Run: headless pygame with SDL's dummy video driver; simulated clock (each Clock.tick advances the game by its frame time, no real sleeping); random seed 0; keys injected as events and as key.get_pressed() state; no mouse input.
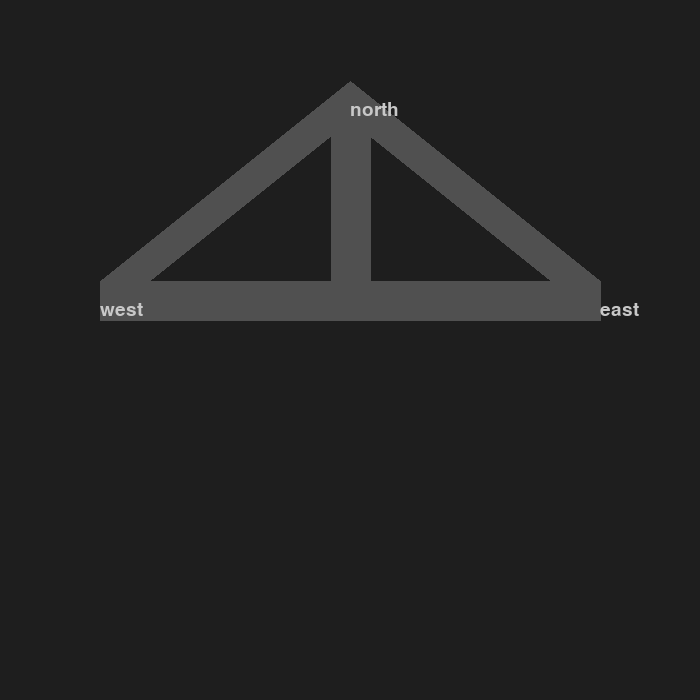
Frame 1 of 4 · flips 1–60 · no input
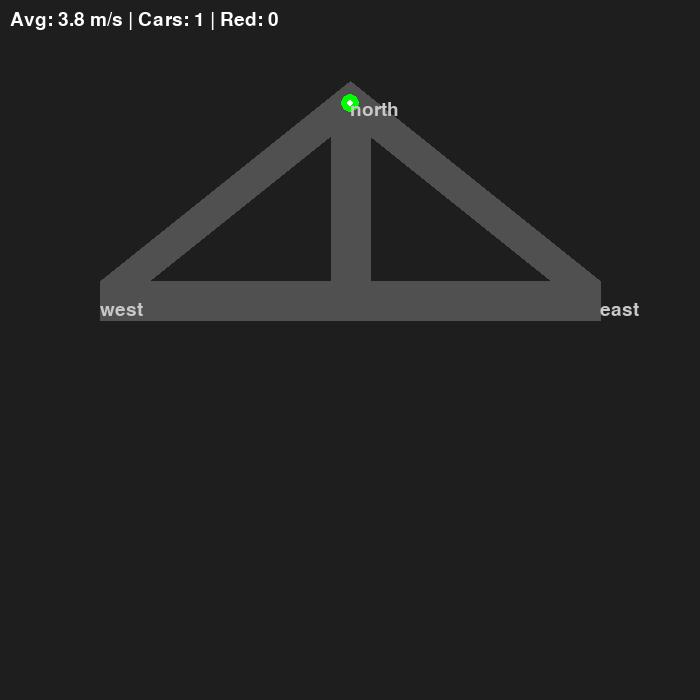
Frame 2 of 4 · flips 61–180 · tapped SPACE, RETURN · held RIGHT (→), D
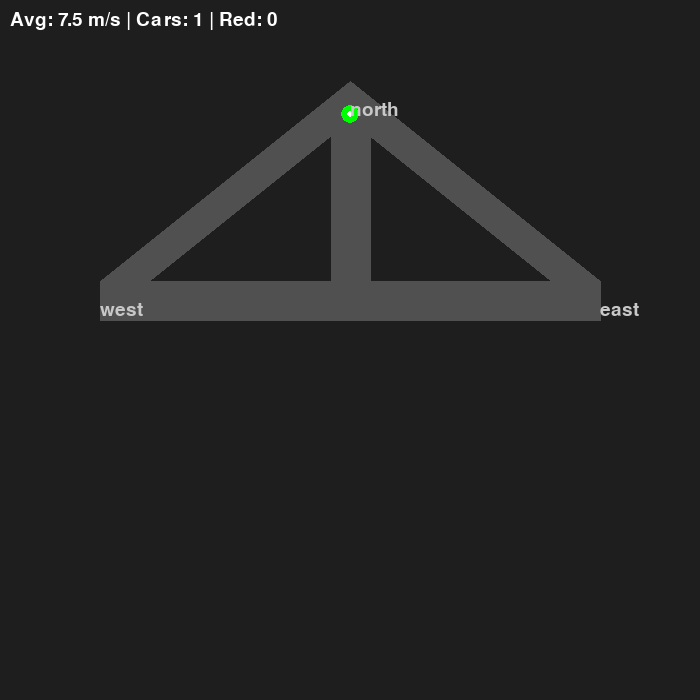
Frame 3 of 4 · flips 181–300 · held DOWN (↓), S
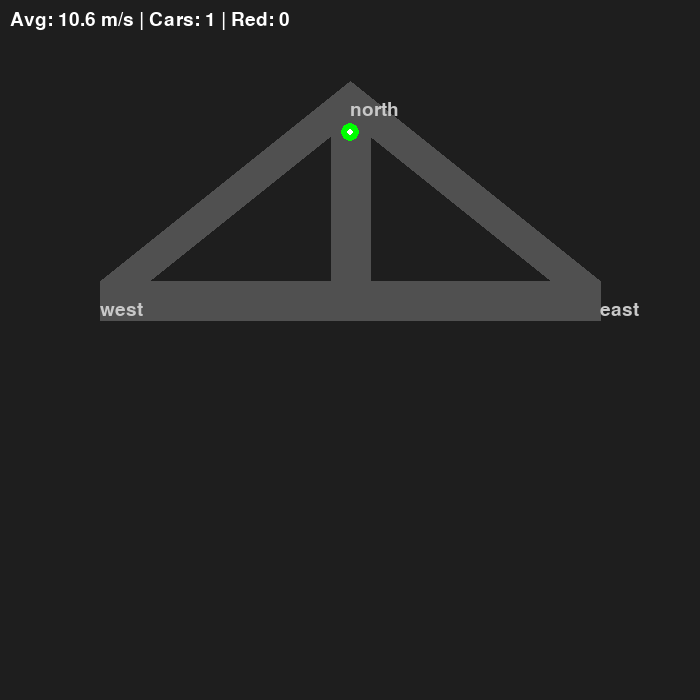
Frame 4 of 4 · flips 301–420 · held LEFT (←), A, UP (↑), W

The pygame program that drew these frames:

import pygame, random, sys, math
pygame.init()

# === SCREEN ===
W, H = 700, 700
screen = pygame.display.set_mode((W, H))
clock = pygame.time.Clock()
font = pygame.font.SysFont(None, 28)

# === IDM PARAMETERS ===
A_MAX = 2.0
B_MAX = 3.0
V0 = 13.9
T = 1.5
S0 = 2.0
CAR_LENGTH = 4.5
MARGIN = 4.0
STEP = 0.05
ROAD_WIDTH = 40

# === HELPER POINTS (easy to edit) ===
POINTS = {
    'north_start': (350, 100),
    'north_end':   (350, 300),
    'split':       (350, 300),
    'west_start':  (350, 300),
    'west_end':    (100, 300),
    'east_start':  (350, 300),
    'east_end':    (600, 300),
}

# === SEGMENT CLASS ===
class Segment:
    def __init__(self, id, start_pt, end_pt, speed_limit=13.9):
        self.id = id
        self.start = start_pt
        self.end = end_pt
        self.speed_limit = speed_limit
        self.cars = []
        self.outputs = []  # for splitting

        # Precompute
        dx = end_pt[0] - start_pt[0]
        dy = end_pt[1] - start_pt[1]
        self.length = math.hypot(dx, dy)
        self.dir = (dx / self.length, dy / self.length) if self.length > 0 else (0, 0)

    def add_car(self, car, pos=0.0):
        car.segment = self
        car.pos = pos
        self.cars.append(car)

    def remove_car(self, car):
        if car in self.cars:
            self.cars.remove(car)

    # === DRAW ROAD ===
    def draw_road(self, surface, color=(80,80,80)):
        if self.length == 0:
            return
        pygame.draw.line(surface, color, self.start, self.end, ROAD_WIDTH)

    # === DRAW CARS ===
    def draw_cars(self, surface):
        color_map = {"green": (0,255,0), "yellow": (255,255,0), "red": (255,0,0)}
        for car in self.cars:
            t = car.pos / self.length
            x = self.start[0] + t * (self.end[0] - self.start[0])
            y = self.start[1] + t * (self.end[1] - self.start[1])
            color = color_map[car.risk]
            pygame.draw.circle(surface, color, (int(x), int(y)), 9)
            if car.v > 2:
                pygame.draw.circle(surface, (255,255,255), (int(x), int(y)), 3)

# === CAR CLASS ===
class Car:
    def __init__(self):
        self.pos = 0.0
        self.v = 0.0
        self.segment = None
        self.length = CAR_LENGTH
        self.v0 = V0
        self.a_max = A_MAX
        self.b_max = B_MAX
        self.T = T
        self.s0 = S0
        self.risk = "green"

# === JUNCTION ===
class Junction:
    def __init__(self, id, inputs, outputs, mode="round_robin"):
        self.id = id
        self.inputs = inputs if isinstance(inputs, list) else [inputs]  # 1 or N
        self.outputs = outputs if isinstance(outputs, list) else [outputs]
        self.mode = mode
        self.counter = 0  # for round-robin

# === CREATE SEGMENTS USING POINTS ===
segments = {
    'northsouth':   Segment('northsouth',  POINTS['north_start'], POINTS['north_end']),
    'west'      :   Segment('west',        POINTS['west_start'],  POINTS['west_end']),
    'east'      :   Segment('east',        POINTS['east_start'],  POINTS['east_end']),
    'eastnorth' :   Segment('eastnorth',   POINTS['east_end'],  POINTS['north_start']),
    'westnorth' :   Segment('westnorth',   POINTS['west_end'],  POINTS['north_start']),
}

# === JUNCTIONS LIST ===
junctions = [
    # Split: northsouth → west & east
    Junction('split', 
             inputs=segments['northsouth'], 
             outputs=[segments['west'], segments['east']], 
             mode="round_robin"),

    # Merge: west + east → eastnorth + westLectnorth
    Junction('westaround', 
             inputs=[segments['west']], 
             outputs=[segments['westnorth']], 
             mode="priority"),

    Junction('eastaround', 
             inputs=[segments['east']], 
             outputs=[segments['eastnorth']], 
             mode="priority"),

    # Loop back: eastnorth + westnorth → northsouth
    Junction('merge', 
             inputs=[segments['eastnorth'], segments['westnorth']], 
             outputs=segments['northsouth'], 
             mode="priority"),
]

# Junction logic
def transfer_at_junction(junction):
    """Move cars from all inputs to outputs when they reach end."""
    for input_seg in junction.inputs:
        exiting = [c for c in input_seg.cars if c.pos >= input_seg.length]
        for car in exiting:
            input_seg.remove_car(car)

            # === Choose output ===
            if junction.mode == "round_robin":
                output = junction.outputs[junction.counter % len(junction.outputs)]
                junction.counter += 1
            elif junction.mode == "priority":
                output = junction.outputs[0]
            elif junction.mode == "fixed":
                output = junction.outputs[0]
            else:
                output = random.choice(junction.outputs)

            # === Insert safely ===
            entry = 0
            if output.cars:
                rear = min(output.cars, key=lambda c: c.pos)
                entry = max(0, rear.pos - car.length - car.s0)

            output.add_car(car, entry)
            car.v = min(car.v, output.speed_limit)

# === IDM ===
def idm_acceleration(car, s, dv, v_free):
    if s <= 0:
        return -car.b_max
    v_ratio = car.v / v_free
    s_star = car.s0 + max(0, car.v * car.T + (car.v * dv) / (2 * math.sqrt(car.a_max * car.b_max)))
    interaction = (s_star / s) ** 2 if s > 0 else 10.0
    a = car.a_max * (1 - v_ratio**4 - interaction)
    return max(-car.b_max, min(car.a_max, a))

def get_leader(seg, car_idx):
    if car_idx > 0:
        leader = seg.cars[car_idx - 1]
        s = leader.pos - seg.cars[car_idx].pos - leader.length
        dv = seg.cars[car_idx].v - leader.v
        return s, dv
    return float('inf'), 0

def update_cars(seg):
    if not seg.cars:
        return
    seg.cars.sort(key=lambda c: c.pos, reverse=True)
    for i, car in enumerate(seg.cars):
        v_free = min(car.v0, seg.speed_limit)
        s, dv = get_leader(seg, i)
        a = idm_acceleration(car, s, dv, v_free)
        car.v = max(0, car.v + a * STEP)
        car.pos += car.v * STEP

        # Risk
        if s == float('inf'):
            car.risk = "green"
        else:
            s_star = car.s0 + max(0, car.v * car.T + (car.v * dv) / (2 * math.sqrt(car.a_max * car.b_max)))
            if s <= s_star:
                car.risk = "red"
            elif s <= s_star + MARGIN:
                car.risk = "yellow"
            else:
                car.risk = "green"

def transfer(seg):
    global split_counter
    exiting = [c for c in seg.cars if c.pos >= seg.length]
    for car in exiting:
        seg.remove_car(car)

        if seg.outputs:
            if seg.id == 'north':
                output = seg.outputs[split_counter % len(seg.outputs)]
                split_counter += 1
            else:
                output = seg.outputs[0]
        else:
            output = segments['middle']

        entry = 0
        if output.cars:
            rear = min(output.cars, key=lambda c: c.pos)
            entry = max(0, rear.pos - car.length - car.s0)
        output.add_car(car, entry)
        car.v = min(car.v, output.speed_limit)

# === SPAWN ===
spawn_rate = 0.8
spawn_timer = 0

# === MAIN LOOP ===
accumulator = 0
while True:
    dt = clock.tick(60) / 1000.0
    accumulator += dt
    spawn_timer += dt

    for e in pygame.event.get():
        if e.type == pygame.QUIT:
            sys.exit()
        if e.type == pygame.KEYDOWN and e.key == pygame.K_SPACE:
            north = segments['northsouth']
            if not north.cars or north.cars[-1].pos > 30:
                car = Car()
                north.add_car(car, 0)

    if spawn_timer > 1/spawn_rate:
        north = segments['northsouth']
        if not north.cars or north.cars[-1].pos > 30:
            car = Car()
            north.add_car(car, 0)
        spawn_timer = 0

    while accumulator >= STEP:
        for seg in segments.values():
            update_cars(seg)

        # === TRANSFER VIA JUNCTIONS ===
        for j in junctions:
            transfer_at_junction(j)
        
        accumulator -= STEP

    # === RENDER ===
    screen.fill((30, 30, 30))

    # Draw all roads
    for seg in segments.values():
        seg.draw_road(screen)

    # Draw all cars
    for seg in segments.values():
        seg.draw_cars(screen)

    # Labels
    label_pos = {
        'north':  POINTS['north_start'],
        'west':   POINTS['west_end'],
        'east':   POINTS['east_end'],
    }
    for sid, (x, y) in label_pos.items():
        txt = font.render(sid, True, (200,200,200))
        screen.blit(txt, (x, y))

    # Stats
    all_cars = [c for seg in segments.values() for c in seg.cars]
    if all_cars:
        avg_v = sum(c.v for c in all_cars) / len(all_cars)
        red = sum(1 for c in all_cars if c.risk == "red")
        txt = font.render(f'Avg: {avg_v:.1f} m/s | Cars: {len(all_cars)} | Red: {red}', True, (255,255,255))
        screen.blit(txt, (10, 10))

    pygame.display.flip()
